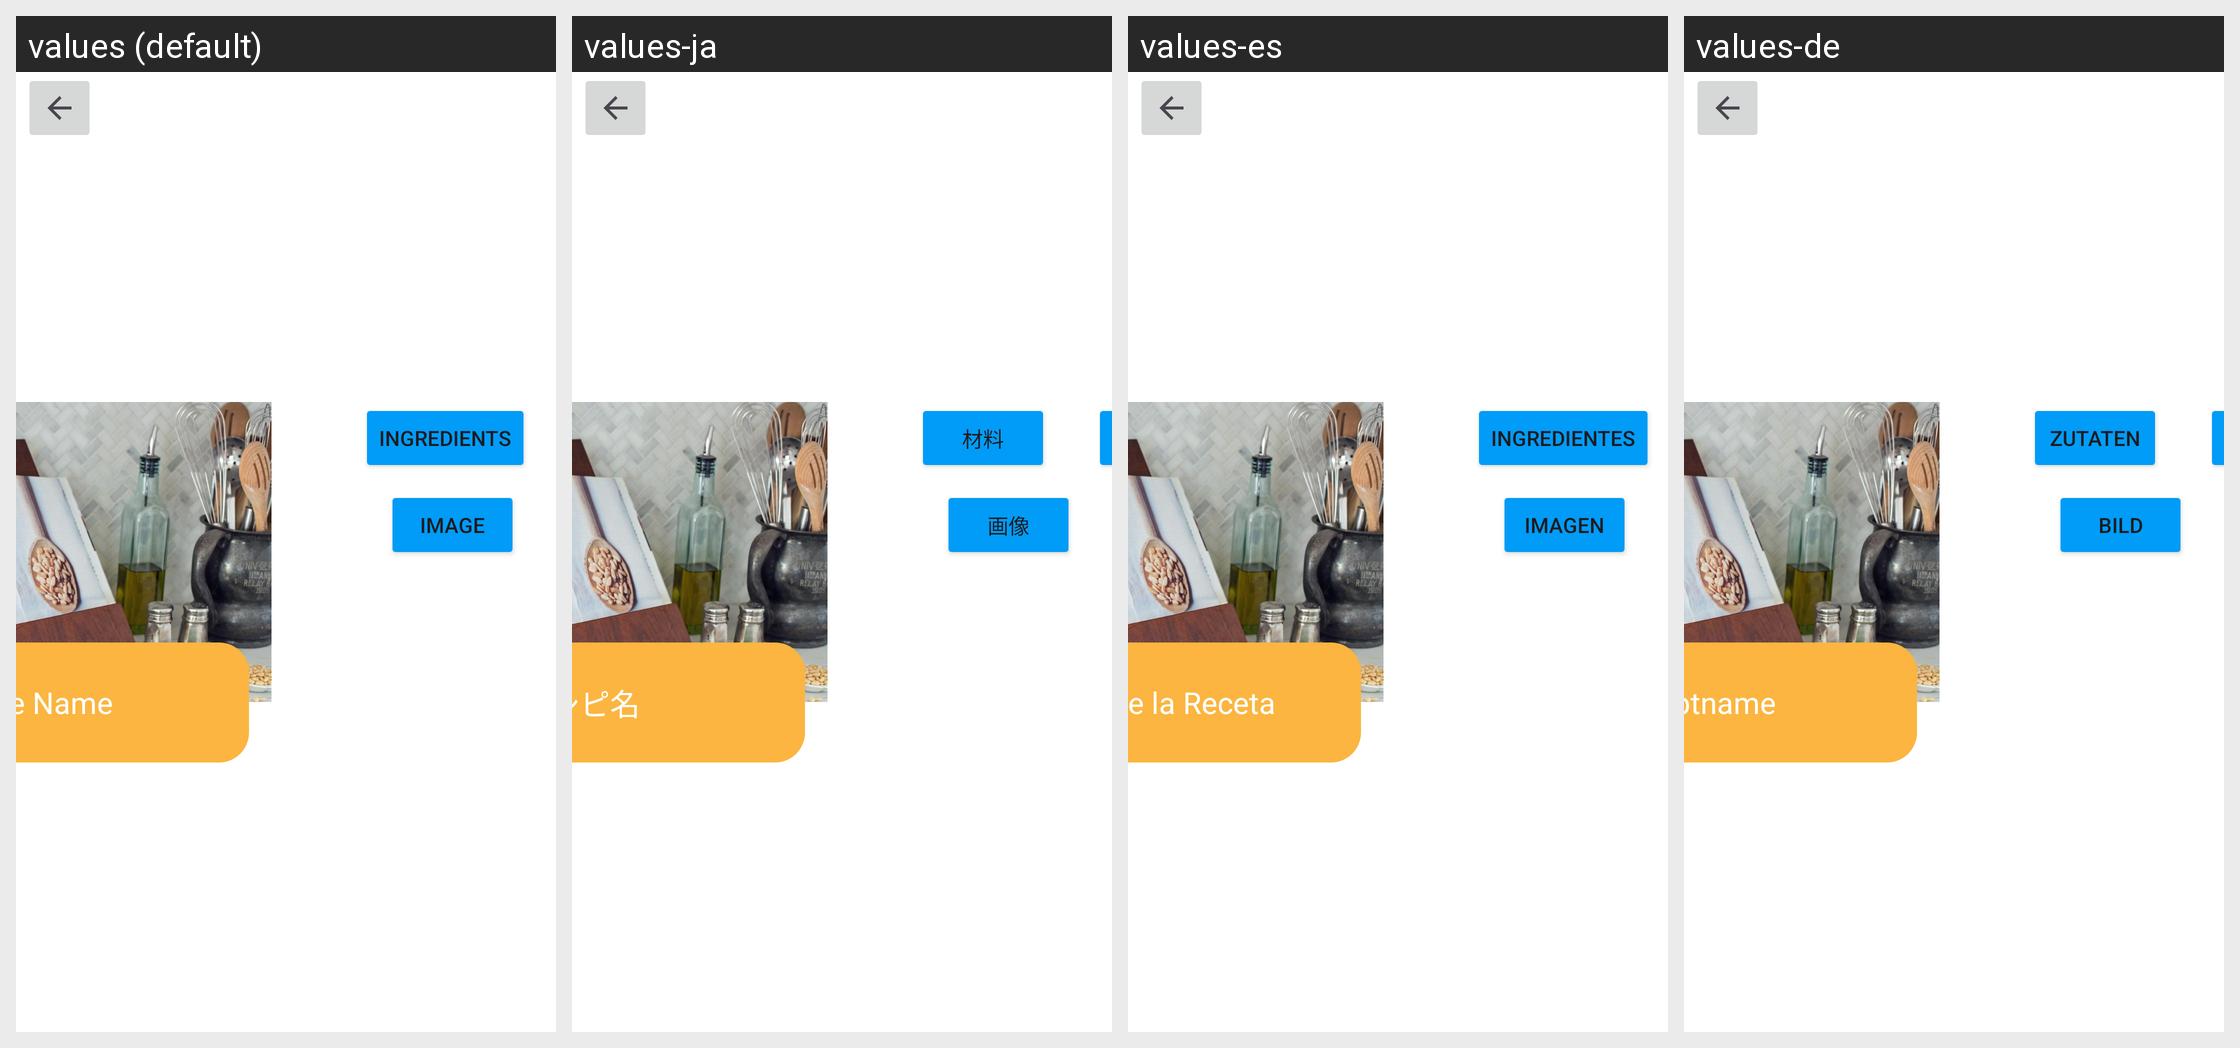

For this localized Android screen grid, give each drawn string resource with its value in every locale shown.
Android screen res/layout/recipe_landscape.xml rendered under 4 locales, left to right: values (default), values-ja, values-es, values-de. Device: Nexus 5 (rendered at 1080×1920; each locale shown at half size, 540×960, under a caption strip naming it); theme Theme.EasyRecipes.
Strings drawn on this screen, with the default value and each locale's value (text and hints the layout hard-codes, and strings that could not be matched under every locale, appear in the picture but are not listed):

recipeName
  values: Recipe Name
  values-ja: レシピ名
  values-es: Nombre de la Receta
  values-de: Rezeptname

ingredients
  values: Ingredients
  values-ja: 材料
  values-es: Ingredientes
  values-de: Zutaten

image
  values: Image
  values-ja: 画像
  values-es: Imagen
  values-de: Bild
